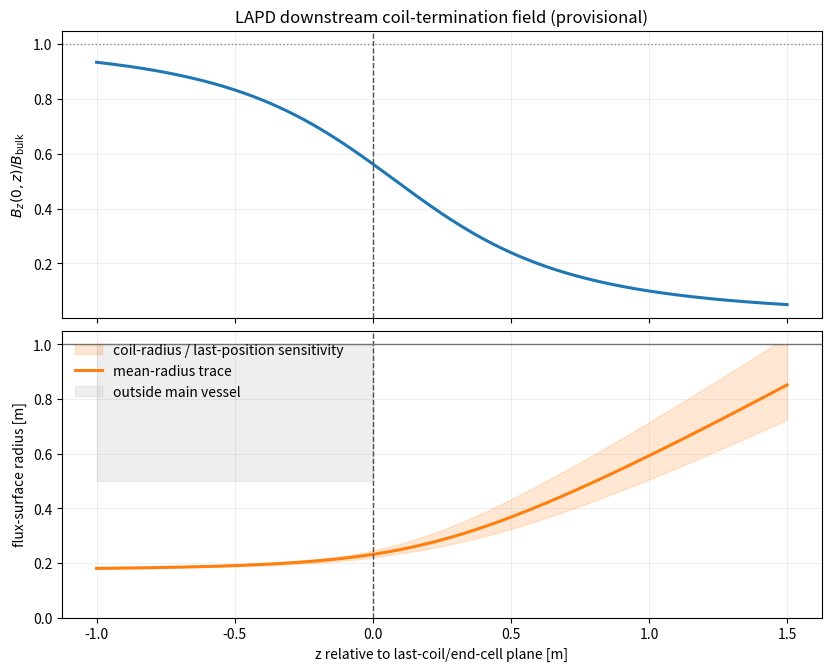

Python code for this plot:
#!/usr/bin/env python3
"""Axisymmetric LAPD end-coil field and flux-surface instrument.

The coil dimensions come from Gekelman et al., Rev. Sci. Instrum. 62,
2875 (1991), Sec. III:

* 14 turns per coil (two seven-turn sections),
* 1.22 m inner diameter and 1.53 m outer diameter,
* 15.3 cm axial coil spacing, and
* measured/calculated uniform-stack figure of merit 1.29 G/A.

The present-day axial coil coordinates are not documented by that paper.
This script therefore represents the downstream end as a configurable
uniform stack ending at z=0.  It is a geometry/sensitivity instrument, not
an as-built current-LAPD field map.  The field topology is computed from
the exact circular-filament Biot-Savart field (complete elliptic
integrals); the current is normalized to the requested interior field.
"""

from __future__ import annotations

import argparse
from dataclasses import dataclass
from pathlib import Path

import matplotlib.pyplot as plt
import numpy as np
from scipy.integrate import solve_ivp
from scipy.special import ellipe, ellipk


MU0 = 4.0e-7 * np.pi
GAUSS_PER_TESLA = 1.0e4


@dataclass(frozen=True)
class CoilStack:
    """A uniform upstream stack of circular filament coils."""

    n_coils: int = 80
    pitch_m: float = 0.153
    radius_m: float = 0.5 * (1.22 / 2.0 + 1.53 / 2.0)
    turns: int = 14
    last_coil_z_m: float = 0.0

    @property
    def z_m(self) -> np.ndarray:
        return self.last_coil_z_m - self.pitch_m * np.arange(
            self.n_coils - 1, -1, -1, dtype=float
        )


def _validate_stack(stack: CoilStack) -> None:
    if stack.n_coils < 2:
        raise ValueError("n_coils must be >= 2")
    if stack.pitch_m <= 0.0 or stack.radius_m <= 0.0:
        raise ValueError("coil pitch and radius must be positive")
    if stack.turns < 1:
        raise ValueError("turns must be >= 1")


def axis_bz_per_amp(z_m: np.ndarray | float, stack: CoilStack) -> np.ndarray:
    """Return on-axis Bz [T/A] for the complete stack."""

    _validate_stack(stack)
    z = np.asarray(z_m, dtype=float)
    dz = z[..., None] - stack.z_m
    a2 = stack.radius_m**2
    return np.sum(
        MU0 * stack.turns * a2 / (2.0 * (a2 + dz * dz) ** 1.5),
        axis=-1,
    )


def loop_field_per_amp(
    r_m: float, z_m: float, stack: CoilStack
) -> tuple[float, float]:
    """Return (Br, Bz) [T/A] from the complete circular-filament stack."""

    _validate_stack(stack)
    r = float(r_m)
    dz = float(z_m) - stack.z_m
    a = stack.radius_m

    if r < 1.0e-10:
        return 0.0, float(axis_bz_per_amp(z_m, stack))

    alpha2 = (a - r) ** 2 + dz * dz
    beta2 = (a + r) ** 2 + dz * dz
    if np.any(alpha2 <= 1.0e-16):
        raise ValueError("field requested on the idealized filament")

    beta = np.sqrt(beta2)
    m = np.clip(4.0 * a * r / beta2, 0.0, 1.0 - 1.0e-14)
    K = ellipk(m)
    E = ellipe(m)
    pref = MU0 * stack.turns / (2.0 * np.pi * beta)

    br = pref * dz / r * (-K + (a * a + r * r + dz * dz) / alpha2 * E)
    bz = pref * (K + (a * a - r * r - dz * dz) / alpha2 * E)
    return float(np.sum(br)), float(np.sum(bz))


def calibrated_current(
    stack: CoilStack,
    bulk_field_gauss: float,
    reference_z_m: float,
    paper_figure_of_merit_gauss_per_amp: float,
) -> tuple[float, float, float]:
    """Return current, raw model merit, and field calibration factor.

    The single-filament radial proxy slightly underpredicts the paper's
    finite-cross-section stack merit.  The multiplicative calibration changes
    field magnitude but not field-line topology.
    """

    if bulk_field_gauss <= 0.0:
        raise ValueError("bulk_field_gauss must be positive")
    if paper_figure_of_merit_gauss_per_amp <= 0.0:
        raise ValueError("paper figure of merit must be positive")
    model_merit = float(axis_bz_per_amp(reference_z_m, stack) * GAUSS_PER_TESLA)
    if model_merit <= 0.0:
        raise ValueError("reference point has non-positive Bz")
    current = bulk_field_gauss / paper_figure_of_merit_gauss_per_amp
    calibration = paper_figure_of_merit_gauss_per_amp / model_merit
    return current, model_merit, calibration


def trace_flux_surface(
    stack: CoilStack,
    *,
    z_start_m: float,
    z_stop_m: float,
    radius_start_m: float,
    vessel_radius_m: float,
    n_points: int,
) -> tuple[np.ndarray, np.ndarray, bool]:
    """Trace dr/dz=Br/Bz until the selected flux surface reaches the wall."""

    if not (z_stop_m > z_start_m):
        raise ValueError("z_stop_m must exceed z_start_m")
    if not (0.0 < radius_start_m < vessel_radius_m):
        raise ValueError("radius_start_m must lie inside the vessel")
    if n_points < 3:
        raise ValueError("n_points must be >= 3")

    def rhs(z: float, radius: np.ndarray) -> np.ndarray:
        br, bz = loop_field_per_amp(float(radius[0]), z, stack)
        if abs(bz) < 1.0e-14:
            raise RuntimeError("Bz approached zero while tracing the flux surface")
        return np.array([br / bz])

    def wall_event(_z: float, radius: np.ndarray) -> float:
        return vessel_radius_m - float(radius[0])

    wall_event.terminal = True
    wall_event.direction = -1.0

    sol = solve_ivp(
        rhs,
        (z_start_m, z_stop_m),
        np.array([radius_start_m]),
        events=wall_event,
        dense_output=True,
        rtol=2.0e-9,
        atol=2.0e-11,
        max_step=min(stack.pitch_m / 5.0, (z_stop_m - z_start_m) / 100.0),
    )
    if not sol.success:
        raise RuntimeError(sol.message)

    hit_wall = bool(sol.t_events[0].size)
    z_end = float(sol.t_events[0][0]) if hit_wall else z_stop_m
    z = np.linspace(z_start_m, z_end, n_points)
    radius = sol.sol(z)[0]
    return z, radius, hit_wall


def build_parser() -> argparse.ArgumentParser:
    parser = argparse.ArgumentParser(description=__doc__)
    parser.add_argument("--n-coils", type=int, default=80)
    parser.add_argument("--pitch-m", type=float, default=0.153)
    parser.add_argument("--coil-radius-m", type=float, default=0.6875)
    parser.add_argument("--turns", type=int, default=14)
    parser.add_argument("--last-coil-z-m", type=float, default=0.0)
    parser.add_argument("--bulk-field-gauss", type=float, default=1400.0)
    parser.add_argument("--reference-z-m", type=float, default=-3.0)
    parser.add_argument("--paper-figure-of-merit-gauss-per-amp", type=float, default=1.29)
    parser.add_argument("--z-start-m", type=float, default=-1.0)
    parser.add_argument("--z-stop-m", type=float, default=1.5)
    parser.add_argument("--plasma-radius-m", type=float, default=0.18)
    parser.add_argument("--main-vessel-radius-m", type=float, default=0.5)
    parser.add_argument("--end-vessel-radius-m", type=float, default=1.0)
    parser.add_argument("--samples", type=int, default=501)
    parser.add_argument("--output-png", type=Path)
    parser.add_argument("--output-npz", type=Path)
    return parser


def main() -> None:
    args = build_parser().parse_args()
    stack = CoilStack(
        n_coils=args.n_coils,
        pitch_m=args.pitch_m,
        radius_m=args.coil_radius_m,
        turns=args.turns,
        last_coil_z_m=args.last_coil_z_m,
    )
    current_a, model_merit_ga, field_calibration = calibrated_current(
        stack,
        args.bulk_field_gauss,
        args.reference_z_m,
        args.paper_figure_of_merit_gauss_per_amp,
    )

    z_axis = np.linspace(args.z_start_m, args.z_stop_m, args.samples)
    bz_axis_g = (
        axis_bz_per_amp(z_axis, stack)
        * field_calibration
        * current_a
        * GAUSS_PER_TESLA
    )
    z_flux, r_flux, hit_wall = trace_flux_surface(
        stack,
        z_start_m=args.z_start_m,
        z_stop_m=args.z_stop_m,
        radius_start_m=args.plasma_radius_m,
        vessel_radius_m=args.end_vessel_radius_m,
        n_points=args.samples,
    )
    wall_z = float(z_flux[-1]) if hit_wall else np.nan
    sensitivity_radii = (1.22 / 2.0, stack.radius_m, 1.53 / 2.0)
    sensitivity_offsets = (
        stack.last_coil_z_m - 0.5 * stack.pitch_m,
        stack.last_coil_z_m,
        stack.last_coil_z_m + 0.5 * stack.pitch_m,
    )
    radius_sensitivity = []
    for coil_radius_m in sensitivity_radii:
        for last_coil_z_m in sensitivity_offsets:
            sensitivity_stack = CoilStack(
                n_coils=stack.n_coils,
                pitch_m=stack.pitch_m,
                radius_m=coil_radius_m,
                turns=stack.turns,
                last_coil_z_m=last_coil_z_m,
            )
            z_case, r_case, _ = trace_flux_surface(
                sensitivity_stack,
                z_start_m=args.z_start_m,
                z_stop_m=args.z_stop_m,
                radius_start_m=args.plasma_radius_m,
                vessel_radius_m=args.end_vessel_radius_m,
                n_points=args.samples,
            )
            radius_sensitivity.append(
                np.interp(
                    z_axis,
                    z_case,
                    r_case,
                    left=r_case[0],
                    right=args.end_vessel_radius_m,
                )
            )
    radius_sensitivity = np.asarray(radius_sensitivity)
    radius_low = np.min(radius_sensitivity, axis=0)
    radius_high = np.max(radius_sensitivity, axis=0)

    print(f"stack coils: {stack.n_coils}")
    print(f"documented coil radius proxy: {stack.radius_m:.4f} m")
    print(f"raw filament merit at reference: {model_merit_ga:.4f} G/A")
    print(
        "paper uniform-stack figure of merit: "
        f"{args.paper_figure_of_merit_gauss_per_amp:.4f} G/A"
    )
    print(f"magnitude calibration factor: {field_calibration:.5f}")
    print(f"current for {args.bulk_field_gauss:.1f} G: {current_a:.2f} A")
    print(
        "axis B at last-coil plane: "
        f"{np.interp(args.last_coil_z_m, z_axis, bz_axis_g):.1f} G"
    )
    if hit_wall:
        print(f"r={args.end_vessel_radius_m:.3f} m wall reached at z={wall_z:.4f} m")
    else:
        print(
            f"flux-surface radius at z={z_flux[-1]:.3f} m: "
            f"{r_flux[-1]:.4f} m (wall not reached)"
        )
    for z_report in (args.last_coil_z_m, 0.5, 1.0, 1.5):
        if z_flux[0] <= z_report <= z_flux[-1]:
            print(
                f"flux-surface radius at z={z_report:.3f} m: "
                f"{np.interp(z_report, z_flux, r_flux):.4f} m "
                f"(geometry sensitivity "
                f"{np.interp(z_report, z_axis, radius_low):.4f}-"
                f"{np.interp(z_report, z_axis, radius_high):.4f} m)"
            )

    fig, (ax_b, ax_r) = plt.subplots(
        2, 1, figsize=(8.2, 6.6), sharex=True, constrained_layout=True
    )
    ax_b.plot(z_axis, bz_axis_g / args.bulk_field_gauss, color="C0", lw=2.2)
    ax_b.axvline(args.last_coil_z_m, color="0.3", ls="--", lw=1.0)
    ax_b.axhline(1.0, color="0.55", ls=":", lw=1.0)
    ax_b.set_ylabel(r"$B_z(0,z)/B_{\rm bulk}$")
    ax_b.set_title("LAPD downstream coil-termination field (provisional)")
    ax_b.grid(alpha=0.2)

    ax_r.fill_between(
        z_axis,
        radius_low,
        radius_high,
        color="C1",
        alpha=0.18,
        label="coil-radius / last-position sensitivity",
    )
    ax_r.plot(z_flux, r_flux, color="C1", lw=2.2, label="mean-radius trace")
    ax_r.axvline(args.last_coil_z_m, color="0.3", ls="--", lw=1.0)
    ax_r.fill_between(
        [args.z_start_m, args.last_coil_z_m],
        args.main_vessel_radius_m,
        args.end_vessel_radius_m,
        color="0.75",
        alpha=0.25,
        label="outside main vessel",
    )
    ax_r.axhline(args.end_vessel_radius_m, color="0.45", lw=1.0)
    ax_r.set_xlabel("z relative to last-coil/end-cell plane [m]")
    ax_r.set_ylabel("flux-surface radius [m]")
    ax_r.set_ylim(0.0, 1.05 * args.end_vessel_radius_m)
    ax_r.grid(alpha=0.2)
    ax_r.legend(loc="upper left", frameon=False)

    if args.output_png is not None:
        args.output_png.parent.mkdir(parents=True, exist_ok=True)
        fig.savefig(args.output_png, dpi=180)
    if args.output_npz is not None:
        args.output_npz.parent.mkdir(parents=True, exist_ok=True)
        np.savez_compressed(
            args.output_npz,
            z_axis_m=z_axis,
            bz_axis_gauss=bz_axis_g,
            z_flux_m=z_flux,
            flux_radius_m=r_flux,
            flux_radius_sensitivity_low_m=radius_low,
            flux_radius_sensitivity_high_m=radius_high,
            wall_hit=np.array(hit_wall),
            wall_z_m=np.array(wall_z),
            current_a=np.array(current_a),
            raw_model_figure_of_merit_gauss_per_amp=np.array(model_merit_ga),
            paper_figure_of_merit_gauss_per_amp=np.array(
                args.paper_figure_of_merit_gauss_per_amp
            ),
            field_magnitude_calibration=np.array(field_calibration),
            coil_z_m=stack.z_m,
            coil_radius_m=np.array(stack.radius_m),
            coil_pitch_m=np.array(stack.pitch_m),
            coil_turns=np.array(stack.turns),
        )
    if args.output_png is None:
        plt.show()


if __name__ == "__main__":
    main()
